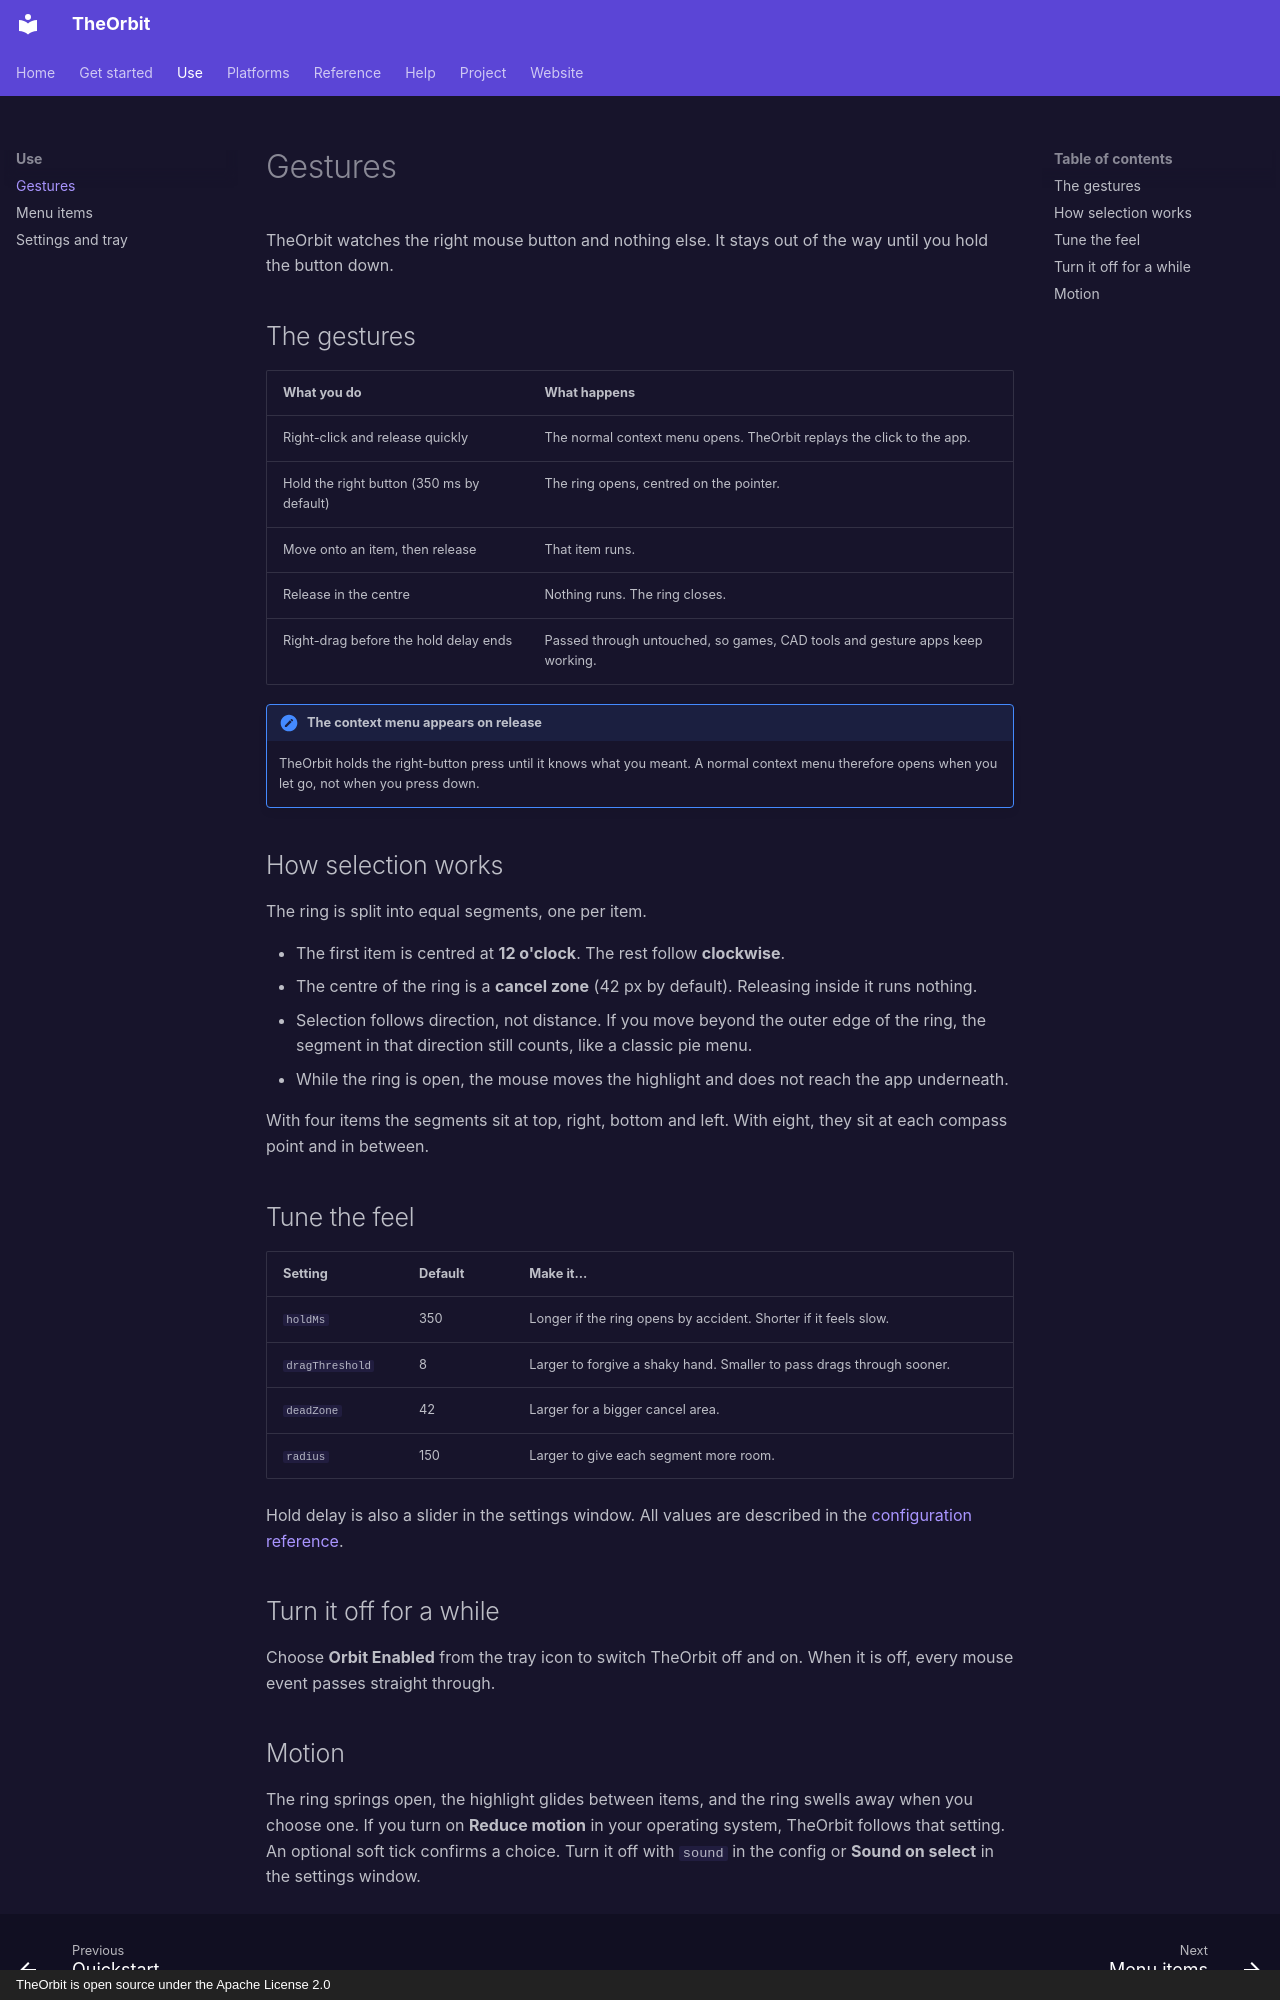

repository: geniussingare/theOrbit · page: usage/gestures/index.html · generator: mkdocs · copyright: TheOrbit is open source under the Apache License 2.0

# Gestures

TheOrbit watches the right mouse button and nothing else. It stays out of the way until you hold the button down.

## The gestures

| What you do | What happens |
| --- | --- |
| Right-click and release quickly | The normal context menu opens. TheOrbit replays the click to the app. |
| Hold the right button (350 ms by default) | The ring opens, centred on the pointer. |
| Move onto an item, then release | That item runs. |
| Release in the centre | Nothing runs. The ring closes. |
| Right-drag before the hold delay ends | Passed through untouched, so games, CAD tools and gesture apps keep working. |

!!! note "The context menu appears on release"
    TheOrbit holds the right-button press until it knows what you meant. A normal context menu therefore opens when you let go, not when you press down.

## How selection works

The ring is split into equal segments, one per item.

- The first item is centred at **12 o'clock**. The rest follow **clockwise**.
- The centre of the ring is a **cancel zone** (42 px by default). Releasing inside it runs nothing.
- Selection follows direction, not distance. If you move beyond the outer edge of the ring, the segment in that direction still counts, like a classic pie menu.
- While the ring is open, the mouse moves the highlight and does not reach the app underneath.

With four items the segments sit at top, right, bottom and left. With eight, they sit at each compass point and in between.

## Tune the feel

| Setting | Default | Make it... |
| --- | --- | --- |
| `holdMs` | 350 | Longer if the ring opens by accident. Shorter if it feels slow. |
| `dragThreshold` | 8 | Larger to forgive a shaky hand. Smaller to pass drags through sooner. |
| `deadZone` | 42 | Larger for a bigger cancel area. |
| `radius` | 150 | Larger to give each segment more room. |

Hold delay is also a slider in the settings window. All values are described in the [configuration reference](../reference/configuration.md).

## Turn it off for a while

Choose **Orbit Enabled** from the tray icon to switch TheOrbit off and on. When it is off, every mouse event passes straight through.
